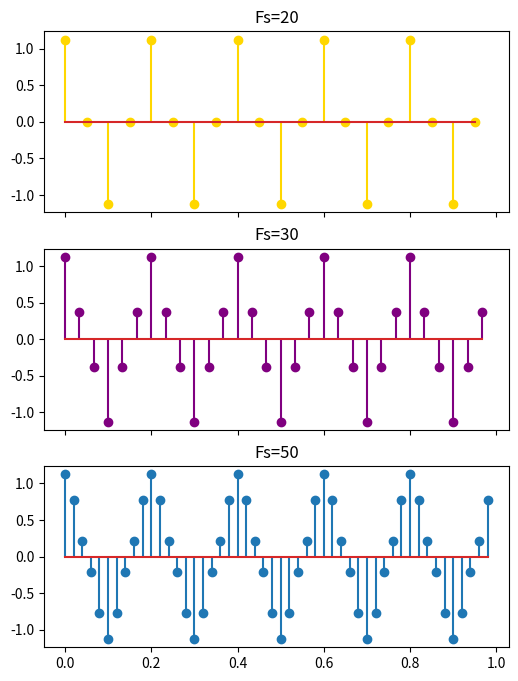

Write Python code to recreate this figure.
import numpy as np
import matplotlib.pyplot as plt

# The time intervals.
tn1 = np.arange(0, 1, 1/20)
tn2 = np.arange(0, 1, 1/30)
tn3 = np.arange(0, 1, 1/50)
f1,f2=5,15
Gn1 = np.cos(2*np.pi*f1*tn1) + 0.125*np.cos(2*np.pi*f2*tn1)
Gn2 = np.cos(2*np.pi*f1*tn2) + 0.125*np.cos(2*np.pi*f2*tn2)
Gn3 = np.cos(2*np.pi*f1*tn3) + 0.125*np.cos(2*np.pi*f2*tn3)
fig, axis = plt.subplots(3, 1, figsize=(6, 8), sharex=True, sharey=True)
axis[0].stem(tn1, Gn1,'gold')
axis[0].set_title('Fs=20')
axis[1].stem(tn2, Gn2,'purple')
axis[1].set_title('Fs=30')
axis[2].stem(tn3, Gn3)
axis[2].set_title('Fs=50')
plt.show()
